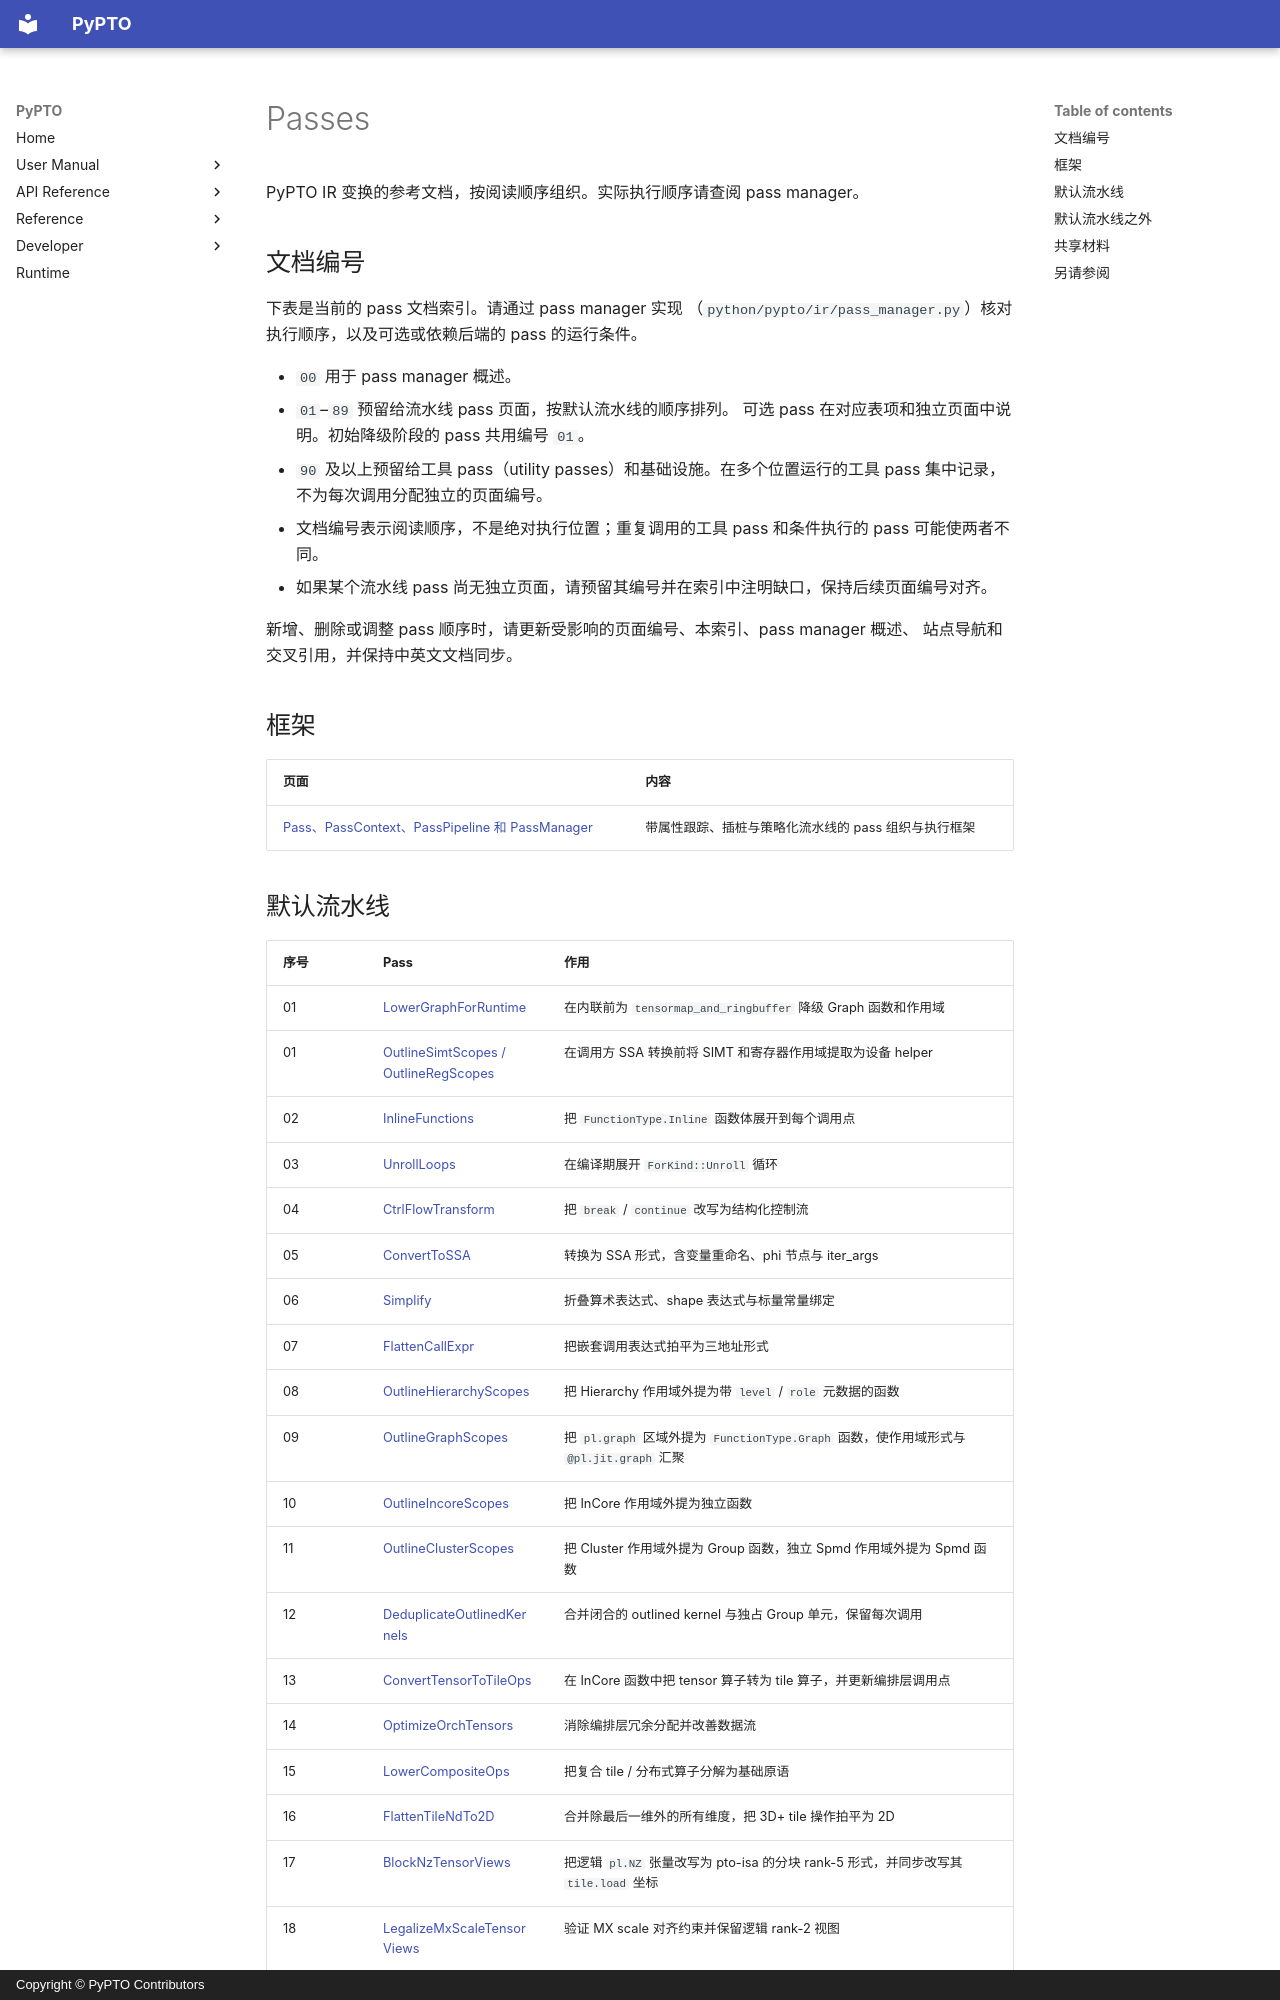

repository: hw-native-sys/pypto · page: zh/dev/passes/index.html · generator: mkdocs · copyright: Copyright © PyPTO Contributors

# Passes

PyPTO IR 变换的参考文档，按阅读顺序组织。实际执行顺序请查阅 pass manager。

## 文档编号

下表是当前的 pass 文档索引。请通过 pass manager 实现
（`python/pypto/ir/pass_manager.py`）核对执行顺序，以及可选或依赖后端的 pass 的运行条件。

- `00` 用于 pass manager 概述。
- `01`–`89` 预留给流水线 pass 页面，按默认流水线的顺序排列。
  可选 pass 在对应表项和独立页面中说明。初始降级阶段的 pass 共用编号 `01`。
- `90` 及以上预留给工具 pass（utility passes）和基础设施。在多个位置运行的工具 pass
  集中记录，不为每次调用分配独立的页面编号。
- 文档编号表示阅读顺序，不是绝对执行位置；重复调用的工具 pass 和条件执行的 pass
  可能使两者不同。
- 如果某个流水线 pass 尚无独立页面，请预留其编号并在索引中注明缺口，保持后续页面编号对齐。

新增、删除或调整 pass 顺序时，请更新受影响的页面编号、本索引、pass manager 概述、
站点导航和交叉引用，并保持中英文文档同步。

## 框架

| 页面 | 内容 |
| ---- | ---- |
| [Pass、PassContext、PassPipeline 和 PassManager](00-pass_manager.md) | 带属性跟踪、插桩与策略化流水线的 pass 组织与执行框架 |
